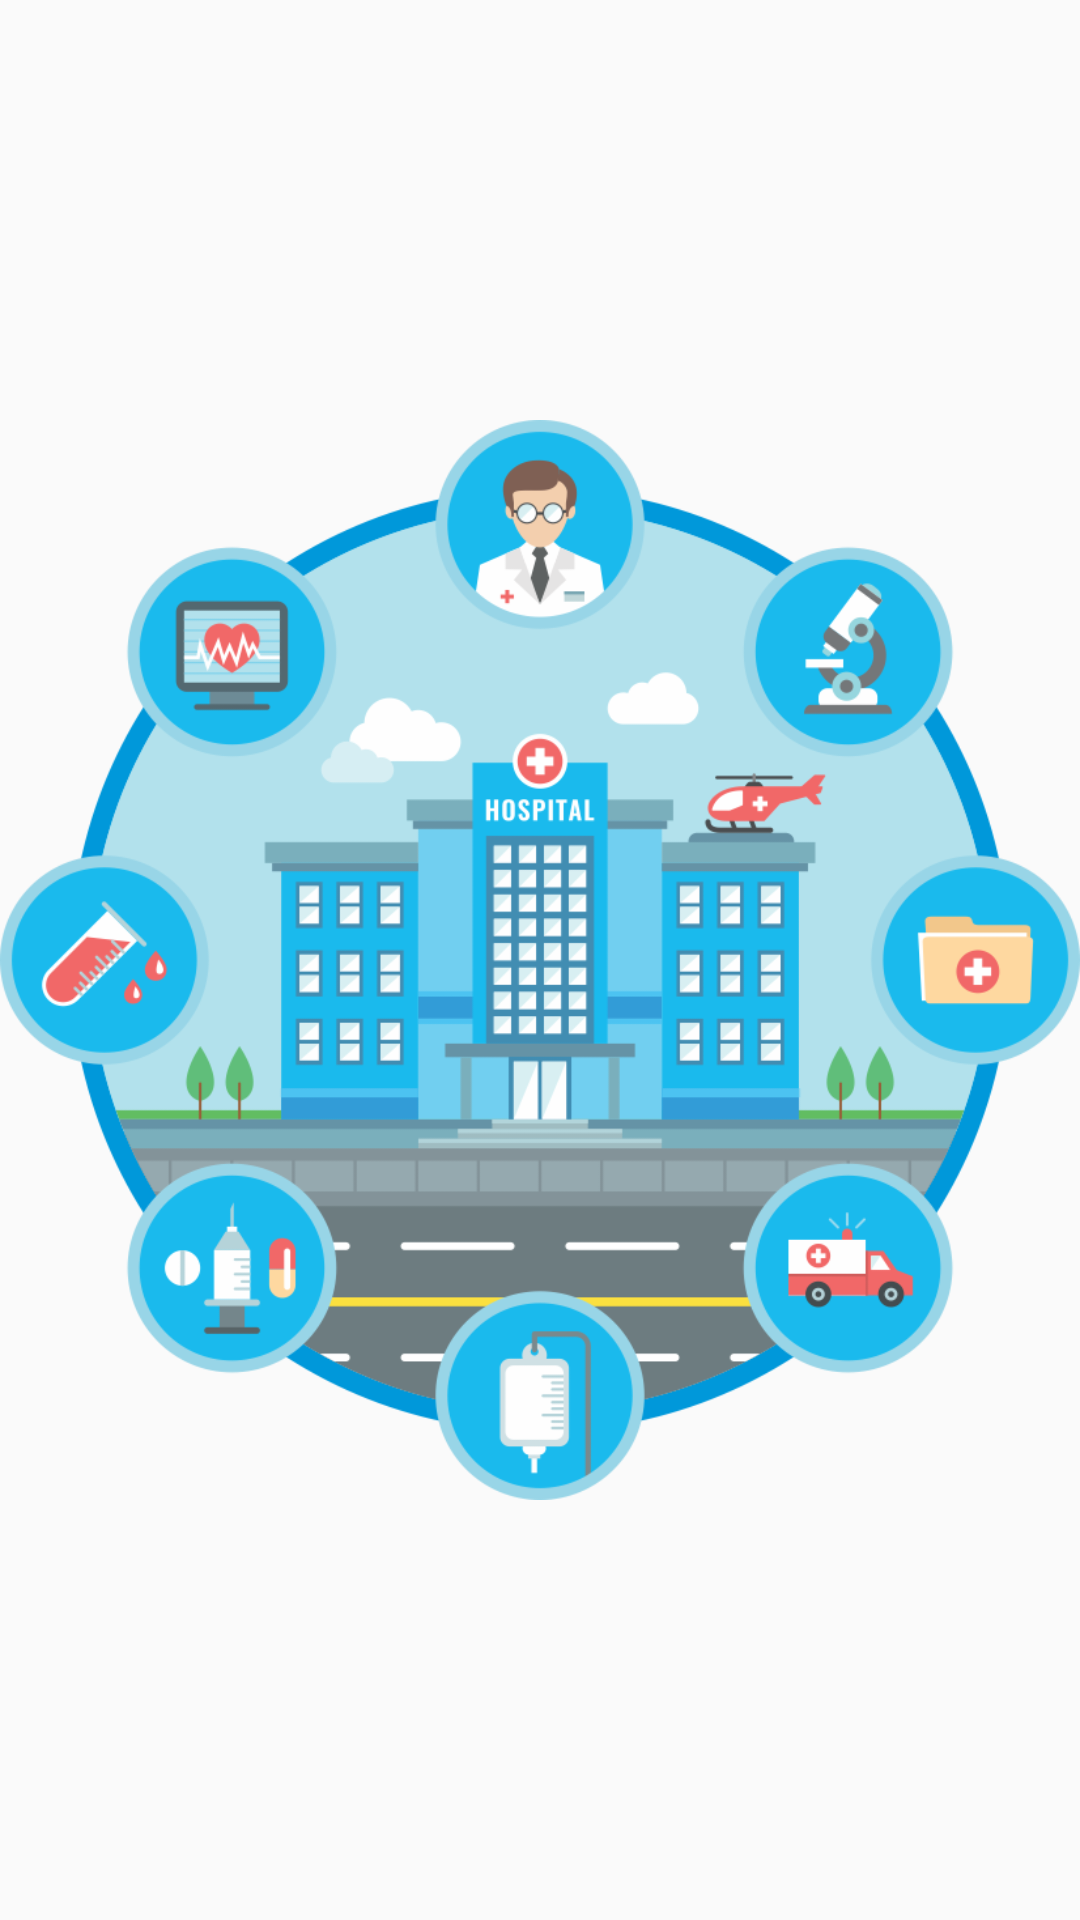

Android layout source for this screen:
<!-- AndroidManifest.xml: application theme AppTheme -->
<!-- res/layout/activity_splash.xml -->
<?xml version="1.0" encoding="utf-8"?>
<LinearLayout xmlns:android="http://schemas.android.com/apk/res/android"
    xmlns:tools="http://schemas.android.com/tools"
    android:layout_width="match_parent"
    android:layout_height="match_parent"
    android:gravity="center"
    android:orientation="vertical"
    tools:context=".ui.MainActivity">


    <ImageView
        android:layout_width="match_parent"
        android:layout_height="match_parent"
        android:src="@drawable/smart"
        android:scaleType="fitCenter"/>








</LinearLayout>
<!-- resources referenced by this layout -->
<resources>
  <!-- drawable smart: png bitmap (drawable, 116719 bytes) -->
  <style name="AppTheme" parent="Theme.AppCompat.Light.DarkActionBar">
          
          <item name="colorPrimary">@color/colorPrimary</item>
          <item name="colorPrimaryDark">@color/colorPrimaryDark</item>
          <item name="colorAccent">@color/colorAccent</item>
  
  
          <item name="colorControlNormal">#71A8E3</item>
  
          
          <item name="colorControlActivated">@color/white</item>
      </style>
  <color name="colorPrimary">#6200EE</color>
  <color name="colorPrimaryDark">#3700B3</color>
  <color name="colorAccent">#03DAC5</color>
  <color name="white">#fff</color>
</resources>
